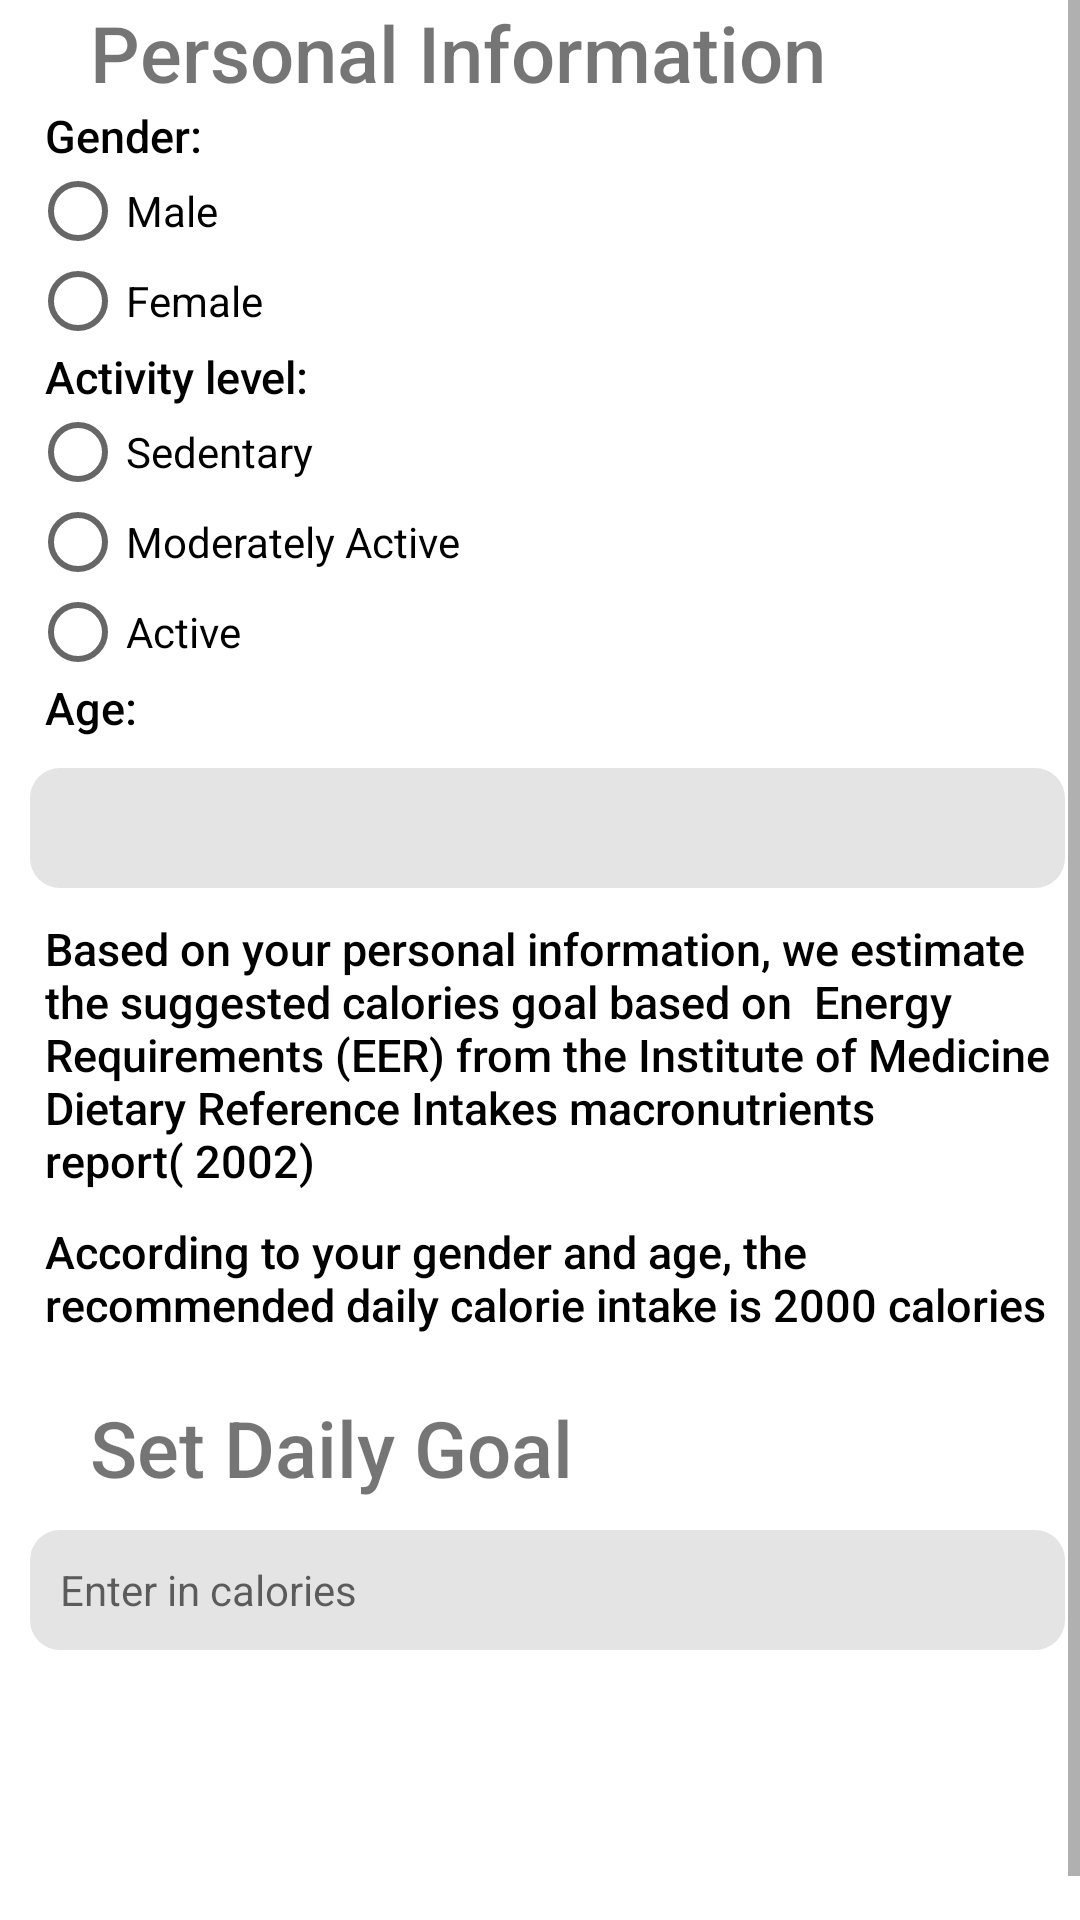

The Android layout XML behind this screen, and the referenced resources:
<!-- AndroidManifest.xml: application theme Theme.CS446_Meal_Planner -->
<!-- res/layout/fragment_setting.xml -->
<?xml version="1.0" encoding="utf-8"?>
<ScrollView
    xmlns:android="http://schemas.android.com/apk/res/android"
    xmlns:app="http://schemas.android.com/apk/res-auto"
    xmlns:tools="http://schemas.android.com/tools"
    android:layout_width="match_parent"
    android:layout_height="match_parent"
    tools:context=".ui.setting.SettingFragment">
    <LinearLayout
        android:layout_width="match_parent"
        android:layout_height="wrap_content"
        android:orientation="vertical"
        >
        <TextView
            android:id="@+id/textView_PersonalInfo"
            android:layout_width="wrap_content"
            android:layout_height="wrap_content"
            android:text="Personal Information"
            app:layout_constraintLeft_toLeftOf="parent"
            app:layout_constraintTop_toTopOf="parent"
            android:layout_marginLeft="30dp"
            android:textSize="26sp"
            android:fontFamily="sans-serif-medium" />

        <TextView
            android:id="@+id/textView_Gender"
            android:layout_width="wrap_content"
            android:layout_height="wrap_content"
            android:text="Gender:"
            app:layout_constraintLeft_toLeftOf="parent"
            app:layout_constraintTop_toBottomOf="@+id/textView_PersonalInfo"
            android:layout_marginLeft="15dp"
            android:textSize="15sp"
            android:textColor="@color/black"
            android:fontFamily="sans-serif-medium" />

        <RadioGroup
            android:id="@+id/radiogroup"
            android:layout_width="match_parent"
            android:layout_height="wrap_content"
            android:orientation="vertical"
            app:layout_constraintTop_toBottomOf="@+id/textView_Gender"
            android:textSize="14sp"
            android:paddingLeft="10dp">

            <RadioButton
                android:id="@+id/radiobutton1"
                android:layout_width="match_parent"
                android:layout_height="30dp"
                android:text="Male" />

            <RadioButton
                android:id="@+id/radiobutton2"
                android:layout_width="match_parent"
                android:layout_height="30dp"
                android:text="Female" />
        </RadioGroup>

        <TextView
            android:id="@+id/textView_ActivityLevel"
            android:layout_width="wrap_content"
            android:layout_height="wrap_content"
            android:text="Activity level:"
            app:layout_constraintLeft_toLeftOf="parent"
            app:layout_constraintTop_toBottomOf="@+id/edit_age"
            android:layout_marginLeft="15dp"
            android:textSize="15sp"
            android:textColor="@color/black"
            android:fontFamily="sans-serif-medium" />

        <RadioGroup
            android:id="@+id/radiogroup_activitylevel"
            android:layout_width="match_parent"
            android:layout_height="wrap_content"
            android:orientation="vertical"
            app:layout_constraintTop_toBottomOf="@+id/textView_ActivityLevel"
            android:textSize="14sp"
            android:paddingLeft="10dp">

            <RadioButton
                android:id="@+id/activity_rb1"
                android:layout_width="match_parent"
                android:layout_height="30dp"
                android:text="Sedentary" />

            <RadioButton
                android:id="@+id/activity_rb2"
                android:layout_width="match_parent"
                android:layout_height="30dp"
                android:text="Moderately Active" />

            <RadioButton
                android:id="@+id/activity_rb3"
                android:layout_width="match_parent"
                android:layout_height="30dp"
                android:text="Active" />

        </RadioGroup>





        <TextView
            android:id="@+id/textView_Age"
            android:layout_width="wrap_content"
            android:layout_height="wrap_content"
            android:text="Age:"
            app:layout_constraintLeft_toLeftOf="parent"
            app:layout_constraintTop_toBottomOf="@+id/radiogroup"
            android:layout_marginLeft="15dp"
            android:textSize="15sp"
            android:textColor="@color/black"
            android:fontFamily="sans-serif-medium" />

        <EditText
            android:id="@+id/edit_age"
            android:layout_marginLeft="10dp"
            android:layout_marginRight="5dp"
            android:background="@drawable/round_grey"
            android:layout_weight="1"
            android:textSize="14sp"
            android:paddingLeft="10dp"
            android:textColor="@color/black"
            android:layout_width="match_parent"
            android:layout_marginTop="10dp"
            android:inputType="number"
            app:layout_constraintLeft_toLeftOf="parent"
            app:layout_constraintTop_toBottomOf="@+id/textView_Age"
            android:layout_height="40dp"></EditText>


        <TextView
            android:id="@+id/textView_recommend"
            android:layout_width="wrap_content"
            android:layout_height="wrap_content"
            android:text="Based on your personal information, we estimate the suggested calories goal based on  Energy Requirements (EER) from the Institute of Medicine Dietary Reference Intakes macronutrients report( 2002)"
            app:layout_constraintLeft_toLeftOf="parent"
            app:layout_constraintTop_toBottomOf="@+id/edit_age"
            android:layout_marginLeft="15dp"
            android:layout_marginTop="10dp"
            android:textSize="15sp"
            android:textColor="@color/black"
            android:fontFamily="sans-serif-medium" />

        <TextView
            android:id="@+id/textView_suggestion"
            android:layout_width="wrap_content"
            android:layout_height="wrap_content"
            android:text="According to your gender and age, the recommended daily calorie intake is 2000 calories"
            app:layout_constraintLeft_toLeftOf="parent"
            app:layout_constraintTop_toBottomOf="@+id/textView_recommend"
            android:layout_marginLeft="15dp"
            android:layout_marginTop="10dp"
            android:textSize="15sp"
            android:textColor="@color/black"
            android:fontFamily="sans-serif-medium" />

        <TextView
            android:id="@+id/textView_GoalSetting"
            android:layout_width="wrap_content"
            android:layout_height="wrap_content"
            android:layout_marginTop="20dp"
            android:text="Set Daily Goal"
            app:layout_constraintLeft_toLeftOf="parent"
            app:layout_constraintTop_toBottomOf="@+id/textView_suggestion"
            android:layout_marginLeft="30dp"
            android:textSize="26sp"
            android:fontFamily="sans-serif-medium" />

        <EditText
            android:id="@+id/edit_goal"
            android:layout_marginLeft="10dp"
            android:layout_marginRight="5dp"
            android:layout_marginBottom="50dp"
            android:background="@drawable/round_grey"
            android:layout_weight="1"
            android:textSize="14sp"
            android:layout_marginTop="10dp"
            android:paddingLeft="10dp"
            android:textColor="@color/black"
            android:hint="Enter in calories"
            android:layout_width="match_parent"
            android:inputType="number"
            app:layout_constraintLeft_toLeftOf="parent"
            app:layout_constraintTop_toBottomOf="@+id/textView_GoalSetting"
            android:layout_height="40dp"></EditText>
        <TextView
            android:layout_width="wrap_content"
            android:layout_height="wrap_content"
            android:layout_marginTop="20dp"
            android:text=""
            app:layout_constraintLeft_toLeftOf="parent"
            app:layout_constraintTop_toBottomOf="@+id/edit_goal"
            android:layout_marginLeft="30dp"
            android:textSize="26sp"
            android:fontFamily="sans-serif-medium" />
    </LinearLayout>


</ScrollView>
<!-- resources referenced by this layout -->
<resources>
  <color name="black">#FF000000</color>
  <!-- drawable round_grey (drawable) -->
  <?xml version="1.0" encoding="utf-8"?>
  <shape xmlns:android="http://schemas.android.com/apk/res/android">
      <solid android:color="@color/grey"></solid>
  
      <corners android:radius="10dp"></corners>
  </shape>
  <style name="Theme.CS446_Meal_Planner" parent="Theme.MaterialComponents.DayNight.DarkActionBar">
          
          <item name="colorPrimary">@color/purple_500</item>
          <item name="colorPrimaryVariant">@color/purple_700</item>
          <item name="colorOnPrimary">@color/white</item>
          
          <item name="colorSecondary">@color/teal_200</item>
          <item name="colorSecondaryVariant">@color/teal_700</item>
          <item name="colorOnSecondary">@color/black</item>
          
          <item name="android:statusBarColor" tools:targetApi="l">?attr/colorPrimaryVariant</item>
          
      </style>
  <color name="grey">#E4E4E4</color>
  <color name="purple_500">#FF6200EE</color>
  <color name="purple_700">#FF3700B3</color>
  <color name="white">#FFFFFFFF</color>
  <color name="teal_200">#FF03DAC5</color>
  <color name="teal_700">#FF018786</color>
</resources>
